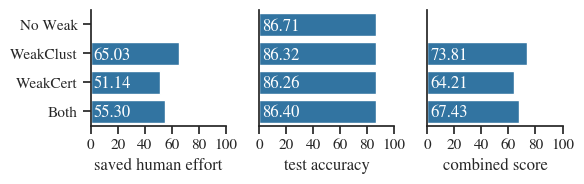

Here is the Python script that generated this plot: (Note: this script raises an exception after producing the figure.)
import numpy as np
import matplotlib

#  matplotlib.use("Agg")
import matplotlib.pyplot as plt
import seaborn as sns
import pandas as pd

sns.set(font_scale=1, rc={"text.usetex": False}, style="ticks", font="STIXGeneral")
sns.set_palette("tab10")


def show_values_on_bars(axs, h_v="v", space_x=5.9, space_y=-0.25):
    def _show_on_single_plot(ax):
        if h_v == "v":
            for p in ax.patches:
                _x = p.get_x() + p.get_width() / 2
                _y = p.get_y() + p.get_height()
                value = "{.2f}".format(p.get_height())
                ax.text(_x, _y, value, ha="center")
        elif h_v == "h":
            for p in ax.patches:
                _x = p.get_x() + float(space_x)
                _y = p.get_y() + p.get_height() + float(space_y)
                value = "{0:.2f}".format(float(p.get_width()))
                ax.text(_x, _y, value, ha="left", color="white")

    if isinstance(axs, np.ndarray):
        for idx, ax in np.ndenumerate(axs):
            _show_on_single_plot(ax)
    else:
        _show_on_single_plot(axs)


df_200 = pd.DataFrame(
    {
        "labels": ["saved human effort", "test accuracy", "combined score"],
        "percentage": [93.63, 69.68, 79.90],
    }
)

df_ibn_sina = pd.DataFrame(
    {
        "labels": ["saved human effort", "test accuracy", "combined score"],
        "percentage": [97.83, 96.66, 97.24],
    }
)

df_1500 = pd.DataFrame(
    {
        "labels": ["saved human effort", "test accuracy", "combined score"],
        "percentage": [55.30, 86.40, 67.43],
    }
)


df_comparison_weak = pd.DataFrame(
    {
        "labels": ["saved human effort", "test accuracy", "combined score"],
        "No Weak": [0, 86.71, 0],
        "WeakClust": [65.03, 86.32, 73.81],
        "WeakCert": [51.14, 86.26, 64.21],
        "Both": [55.3, 86.4, 67.43],
    }
)

df_comparison_all = pd.DataFrame(
    {
        "labels": [
            "saved human effort",
            "test accuracy",
            "combined score",
            "global score",
        ],
        "DWTC": [52.8, 85.7, 65.35, 78.3],
        "IBN_SINA": [85.76, 91.32, 88.46, 92.35],
        "HIVA": [97.83, 96.66, 97.24, 92.29],
        "ORANGE": [99.31, 98.11, 98.7, 91.72],
        "SYLVA": [98.28, 98.81, 98.54, 96.38],
        "ZEBRA": [96.73, 95.90, 96.32, 92.41],
    }
)


def create_barplot(df, title, aggregated=False, value_vars=[], figsize=None):
    if aggregated:
        fig = plt.figure(figsize=figsize)

        df = df.set_index("labels")
        df = df.T
        df = df.reset_index()
        print(df)
        df = pd.melt(df, value_vars=value_vars, id_vars=["index"],)
        print(df)
        print(df["labels"].unique().tolist())
        for index, label in enumerate(df["labels"].unique()):
            print(100 + 10 * len(df["labels"].unique()) + 1 * (index + 1))
            ax = fig.add_subplot(
                100 + 10 * len(df["labels"].unique()) + 1 * (index + 1)
            )
            filtered_df = df.loc[df["labels"] == label]
            print(filtered_df)
            b = sns.barplot(x="value", y="index", data=filtered_df)
            b.spines["top"].set_visible(False)
            b.spines["right"].set_visible(False)
            b.set(xlabel=label)
            b.set(ylabel=None)
            b.set(xticks=[0, 20, 40, 60, 80, 100])
            if index != 0:
                b.set(yticks=[])
            show_values_on_bars(b, "h", space_x=2, space_y=-0.19)
            #  plt.clf()
    else:
        fig = plt.figure(figsize=(2.8, 2.0))
        b = sns.barplot(x="percentage", y="labels", data=df)
        b.set(ylabel=None)
        b.set(xticks=[0, 50, 100])

    if not aggregated:
        b.spines["top"].set_visible(False)
        b.spines["right"].set_visible(False)
        #  b.spines["bottom"].set_visible(False)
        #  b.spines["left"].set_visible(False)

        #  b.set_yticklabels(b.get_yticklabels(), weight="bold")

        show_values_on_bars(b, "h")
    plt.subplots_adjust(hspace=0.05)
    plt.tight_layout()
    #  plt.show()
    plt.savefig(
        "/home/<user>/win_transfer/ds-active_learning/fig/" + title + ".pdf",
        verbose=True,
    )
    plt.clf()


#  create_barplot(df_1500, "dwtc_1500")
#  create_barplot(df_200, "dwtc_200")
#  create_barplot(df_ibn_sina, "dwtc_ibn_sina")
#  create_barplot(
#  df_comparison_all,
#  "compare_all",
#  True,
#  ["saved human effort", "test accuracy", "combined score", "global score",],
#  (11, 2.4),
#  )
create_barplot(
    df_comparison_weak,
    "compare_weak",
    True,
    ["saved human effort", "test accuracy", "combined score",],
    (6, 2),
)
